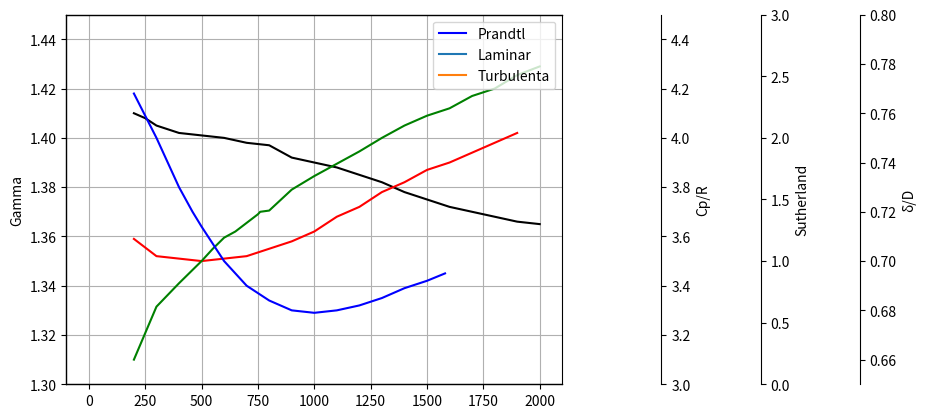
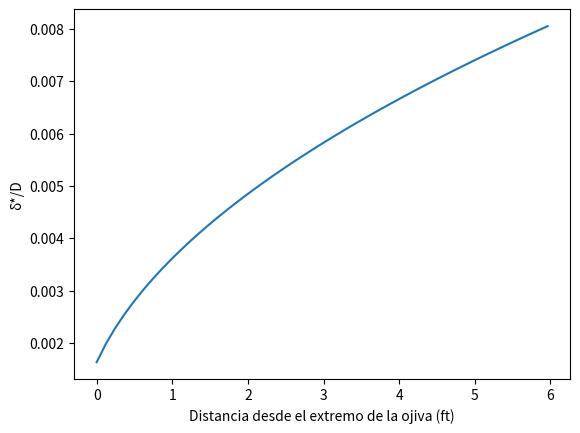
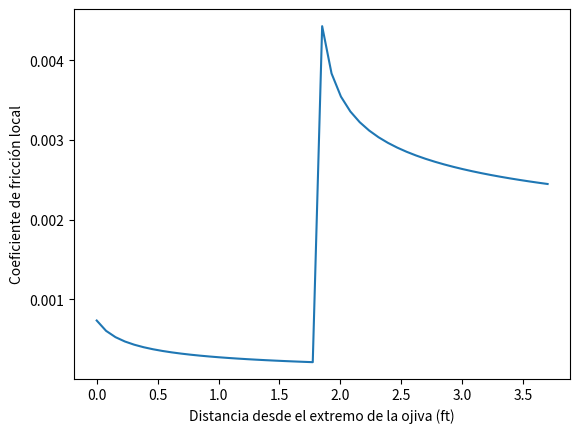

These charts were generated, in order, by the following Python code:
"""
Script para los cálculos del primer ejercicio entregable de la asignatura de vehículos lanzadores y misiles.

[redacted]
@Fecha: 23/11/2022
@Referencias: Missile Aerodynamics (Nielsen)
"""
import numpy as np
import matplotlib.pyplot as plt
from scipy import interpolate, integrate

# Variables geométricas
D = 0.1778				# Diámetro del misil. (m)
r0 = D/2				# Radio del misil. (m)
l = 0.41				# Longitud de la ojiva. (m)
ang_ojiva = 2*np.arctan(D/(2*l))		# Ángulo de la ojiva
l_misil = 3.7							# Longitud del misil (m)
tr = 0.0055				# Ancho máximo de las alas. (m)
cr = 0.315              # Cuerda superficies de control. (m)
cdc = 0.5                 # Cf viscous crossflow.
m = 0.11                 # Distancia borde de ataque a punto espesor máximo.
Bc = 0.615              # Wingspan
deflx_w = 0.6			# Deflexión de la estela, término (1-dew/dalpha)
Sm_proyect = (l_misil-l)*D+0.17*np.cos(45*np.pi/180)*0.3+0.219 * \
    np.cos(45*np.pi/180)*0.315				# Superficie proyectada del misil
Scontrol = 0.049641     # Superficie alar de los controles (m^2)
Sw = 0.0255             # Superficie alar (m^2)
S = D*np.pi*(l_misil-l)+\
        np.pi*D/2*(l**2+(D/2)**2)**0.5 + Sw + Scontrol	# Superficie del misil (m^2)
Sb = 10						# Superficie del tronco de cono de la base (m^2)
Bw = 0.517              	# Wingspan ala (m)
Xcg = 2.19/D         		# Distancia al centro de gravedad
Xcp = 2.46/D               	# Distancia al centro de presiones
Xw = 1.91/D                # Distancia adimensional al centro de presiones del ala
Xb = 2.46/D                	# Distancia adimensional al centro de presiones del fuselaje
Xc = 366.75*10**(-2)/3.7 	# Distancia adimensional al centro de presiones del control
m_misil = 152				# Masa del misil (kg)

# Variables de vuelo
AOA = 4 				# Ángulo de ataque (deg).
AOA = AOA*np.pi/180		# Ángulo de ataque (rad).
M = 4                 	# Mach de vuelo
h = 10000               # Altura de vuelo (m)
δ_deflx = 10			# Deflexión del control (deg)
δ_deflx = δ_deflx*np.pi/180
β = (M**2-1)**0.5											# Parámetro de corrección de compresibilidad
dens = (1.225*(1-22.558*10**(-6)*h)**4.2559)*0.00194032		# Densidad a la altura de vuelo
R_cte = 1718												# Constante gases ideales en ft^2/sec^2*R
Tinf = 1.8*(288.15-6.5*h/1000)  							# Temperatura a la altura de vuelo en Rankine
Patm = dens*Tinf*R_cte
Vsound = (1.4*Tinf*287)**0.5								# Velocidad del sonido a la altura de vuelo
Vinf = M*Vsound												# Velocidad de la corriente libre
mu0 = 3.58*10**(-7)											# Viscosidad a la temperatura de referencia em slug/sec*ft
dl = 50														# Divisiones del misil para las funciones de la capa límite.
g = 9.81													# Gravedad (m/s^2)
q = 1/2*Vinf**2*dens
# Datos para gráfica variaciones con la temperatura. Valores extraídos del Nielsen
Temp_Pr = [200,300,350,400,460,500,600,700,800,850,900,1000,1100,1200,1300,1400,1500,1580]
Pr_datos = [0.768,0.75,0.74,0.73,0.72,0.714,0.7,0.69,0.684,0.682,0.68,0.679,0.68,0.682,0.685,0.689,0.692,0.695]
Temp_gamma = [200,250,300,400,500,600,700,800,900,1000,1100,1200,1300,1350,1400,1500,1600,1700,1800,1900,2000]
gamma_datos = [1.41,1.408,1.405,1.402,1.401,1.4,1.398,1.397,1.392,1.39,1.388,1.385,1.382,1.38,1.378,1.375,1.372,1.37,1.368,1.366,1.365]
Temp_cp = [200,300,400,500,600,700,800,900,1000,1100,1200,1300,1400,1500,1600,1700,1800,1900]
cp_datos = [3.59,3.52,3.51,3.5,3.51,3.52,3.55,3.58,3.62,3.68,3.72,3.78,3.82,3.87,3.9,3.94,3.98,4.02]
Temp_mu = [200,300,400,500,550,600,650,700,750,760,800,900,1000,1050,1100,1200,1300,1400,1500,1600,1700,1800,1900,2000]
mu_datos = [0.2,0.63,0.82,1,1.1,1.19,1.24,1.31,1.38,1.4,1.41,1.58,1.69,1.74,1.79,1.89,2,2.1,2.18,2.24,2.34,2.4,2.51,2.58]
Pr = interpolate.CubicSpline(Temp_Pr,Pr_datos)
gamma = interpolate.CubicSpline(Temp_gamma,gamma_datos)
cp = interpolate.CubicSpline(Temp_cp,cp_datos)
mu = interpolate.CubicSpline(Temp_mu,mu_datos)

fig, ax = plt.subplots()
cp_pl = ax.twinx()
muRel_pl = ax.twinx()
Pr_pl = ax.twinx()
cp_pl.plot(Temp_cp, cp(Temp_cp), 'r-', label="Cp/R")
cp_pl.set_ylim(3, 4.5)
cp_pl.spines.right.set_position(("axes",1.2))
cp_pl.set_ylabel("Cp/R")

muRel_pl.plot(Temp_mu, mu(Temp_mu), 'g-', label="Sutherland")
muRel_pl.spines.right.set_position(("axes", 1.4))
muRel_pl.set_ylim(0, 3)
muRel_pl.set_ylabel("Sutherland")

Pr_pl.plot(Temp_Pr, Pr(Temp_Pr), 'b-', label="Prandtl")
Pr_pl.set_ylim(0.65, 0.8)
Pr_pl.spines.right.set_position(("axes", 1.6))
Pr_pl.set_ylabel("Pr")

ax.plot(Temp_gamma, gamma(Temp_gamma), "k-", label="Gamma")
ax.set_ylim(1.3, 1.45)
ax.set_ylabel("Gamma")
ax.grid(True)
plt.show()

# Cálculo de la resistencia
# El drag debido al lift en un cuerpo esbelto de base cilíndrica
# es la mitad del que se produce en una placa plana (Nielsen).
L_q = 2*np.pi*AOA*r0**2
D_q = 0.5*L_q*AOA                                   # Resitencia debida a la sustentación / presión dinámica

# Viscous Crossflow drag:
Sc = np.pi*r0**2                                    # Superficie transversal
Dc_q = cdc*AOA**3*Sc                                # Viscous crossflow drag / presión dinámica

## RESISTENCIA FRONTAL
# Drag frontal en las alas para AOA = 0
Cd0 = 1/(4*m*(1-m))*4*(tr/cr)**2/β
# Drag frontal ojiva
Cdw = (0.083+0.096/M**2)*(ang_ojiva/10)**1.69*(1-(392*(l/D)**2-32)/(28*(M+18)*(l/D)**2))

## RESISTENCIA DE BASE
Cdb_s = 1
Cdb = Cdb_s *Sb/S

## RESISTENCIA DE FRICCIÓN
Vinf = (gamma(Tinf)*R_cte*Tinf)**0.5*M # Velocidad de la corriente libre
dens_ref = lambda T: Patm/(R_cte*T) # Función de cálculo de la densidad de referencia en la capa límite.
Re = lambda x,ρ,μ: Vinf*ρ*x/μ 					# Reynolds
cf_laminar = lambda x,ρ,μ: 0.664*Re(x,ρ,μ)**(-0.5) # Coeficiente de fricción para caso laminar.
cf_turbulento = lambda x,ρ,μ: 0.370/(np.log10(Re(x,ρ,μ))**2.584)

def Laminar(T):
    "Función que calcula la capa límite laminar en función de la temperatura exterior"
    Titer = 1800						# Temperatura de inicio de la iteración
    Tref = Titer 
    while True:
        r = Pr(Titer)**0.5
        Ts = T*(1+(gamma(T)-1)/2*M**2)
        Trec = T + r*(Ts-T)
        Tref = T + 0.5*(Trec-T)+0.22*r*(Ts-T)
        if abs(Titer-Tref) <= 0.00001:
            break
        Titer = Tref
    mu_ref = mu(Tref)*mu0
    # Promedio
    Re_medio = Re(x=l_misil*3.281, ρ=dens_ref(Tref), μ=mu_ref)
    cf_medio = 0.664*2/(Re_medio**0.5)
    # Local
    x_misil = np.linspace(0.5, l_misil*3.281, dl)
    cf_local = []
    i = 0
    while Re(x=x_misil[i], ρ=dens_ref(Tref), μ=mu_ref) < 10**7:
        cf_local.append(cf_laminar(x = x_misil[i], ρ = dens_ref(Tref),μ = mu_ref))  # La capa límite laminar está presente hasta el punto de transición.
        i += 1
    xT = x_misil[i-1]
    θ = xT*cf_local[i-1]		# Momentum thickness
    δ = 5*x_misil/(Re(x=x_misil, ρ=dens_ref(Tref),μ=mu_ref)**0.5)  # Espesor capa límite
    displ_thickness = 1.72*x_misil/(Re(x=x_misil, ρ=dens_ref(Tref), μ=mu_ref)**0.5)  # Displacement thickness
    return cf_local,xT,θ,δ,dens_ref(Tref),cf_medio,displ_thickness
θ = Laminar(Tinf)[2]			# Punto de transición
xT = Laminar(Tinf)[1]			# Punto de transición
def Turbulenta(T,θ,xT):
    "Función que calcula la capa límite turbulenta en función de la temperatura exterior"
    Titer = 1800
    Tref = Titer
    while True:
        r = Pr(Titer)**(1/3)
        Ts = T*(1+(gamma(T)-1)/2*M**2)
        Trec = T + r*(Ts-T)
        Tref = T + 0.5*(Trec-T)+0.22*r*(Ts-T)
        if abs(Titer-Tref) <= 0.00001:
            break
        Titer = Tref
    mu_ref = mu(Tref)*mu0
    # Promedio
    Re_medio = Re(x=l_misil*3.281, ρ=dens_ref(Tref), μ=mu_ref)
    cf_medio = 0.455/(np.log10(Re_medio)**2.58)

    x_misil = np.linspace(0, l_misil*3.281, dl)
    cf_local = [cf_turbulento(x=coord, ρ=dens_ref(Tref), μ=mu_ref)
            for coord in x_misil if coord > 0]
    Δx = 0
    for i in range(0,len(x_misil)-1):
        θturb = x_misil[i]*cf_local[i]/2
        if abs(θturb - θ) < 0.000001:
            Δx = 2*θ/cf_local[i]  # Referencia Missile Aerodynamics
            break 
    x_compensado = xT - Δx
    
    x_misil_compensado = [(coord - x_compensado) for coord in x_misil]
    delta_BLayer = lambda x,ρ,μ: 0.37*x/(Re(x,ρ,μ)**(1/5))

    δ = [delta_BLayer(x=coord, ρ=dens_ref(Tref), μ=mu_ref)/(D*3.281)
            for coord in x_misil_compensado if coord > 0]
    cf_local = [cf_turbulento(x=coord, ρ=dens_ref(Tref), μ=mu_ref)
             for coord in x_misil_compensado if coord > 0]
    return cf_local,δ,dens_ref(Tref)

dens_lam, dens_turb, displ_thickness = Laminar(Tinf)[4], Turbulenta(Tinf,θ, xT)[2], Laminar(Tinf)[6]/(D*3.281)
BL_laminar = np.array(Laminar(Tinf)[0])
cf_local = np.append(BL_laminar,Turbulenta(Tinf,θ,xT)[0])
cf_local_func = interpolate.CubicSpline(np.linspace(0,l_misil,len(cf_local)),cf_local)
# Relación entre el espesor de la capa límite laminar y el diámetro del misil
delta_rel = Laminar(Tinf)[3]/(D*3.281)
# Relación entre el espesor de la capa límite turbulenta y el diámetro del misil
delta_rel_turb = Turbulenta(Tinf,θ,xT)[1]
def Plots():
    plt.figure(1)
    plt.plot(np.linspace(0,xT,len(delta_rel)),delta_rel,label = 'Laminar')
    plt.plot(np.linspace(xT, l_misil, len(delta_rel_turb)), delta_rel_turb,label = 'Turbulenta')
    plt.plot([xT,xT],[delta_rel[-1],delta_rel_turb[0]],':')
    plt.legend()
    plt.ylabel("δ/D")
    plt.xlabel("Distancia desde el extremo de la ojiva (ft)")

    plt.figure(2)
    plt.plot(np.linspace(0,xT,len(displ_thickness)),displ_thickness)
    plt.ylabel("δ*/D")
    plt.xlabel("Distancia desde el extremo de la ojiva (ft)")

    plt.figure(3)
    plt.plot(np.linspace(0,l_misil,len(cf_local)),cf_local)
    plt.ylabel("Coeficiente de fricción local")
    plt.xlabel("Distancia desde el extremo de la ojiva (ft)")
    plt.show()
Plots()

# Coeficiente de fricción medio. Se integra la función generada como suma de los coeficientes de fricción locales de la
# parte laminar y de la parte turbulenta

cf_medio_lam = integrate.quad(cf_local_func,0,l)[0]*3**0.5 + integrate.quad(cf_local_func,l,xT)[0]
cf_medio_turb = integrate.quad(cf_local_func, xT, l_misil)[0]

Dfricc_lam, Dfricc_turb = cf_medio_lam * Vinf**2/2 *dens_lam, cf_medio_turb * Vinf**2/2*dens_turb

Dfricc = Dfricc_lam + Dfricc_turb				# En unidades del sistema imperial
r_ojiva = lambda x: r0/l*x
# Integral de revolución para obtener el drag total
Dfricc_ojiva, Dfricc_fus = Dfricc_lam*2*np.pi*integrate.quad(r_ojiva, 0, l)[0], (xT- l)*Dfricc_lam*2*np.pi*r0*3.281 + 2*np.pi*r0*3.281*(l_misil-xT)*Dfricc_turb
Dfricc_misil = Dfricc_ojiva + Dfricc_fus
# Fuerzas en el giro configuración "clásica"
# Fuerzas debidas a alpha
CNic = 4/β
CNiw = 4/β
Cnalpha_b = 2                                      			# Coeficiente de fuerza normal debido a alpha del fuselaje
Cnalpha_c = (1+D/Bc)*deflx_w*Scontrol/Sm_proyect*CNic       # Coeficiente de fuerza normal debido a alpha del control
Cnalpha_w = CNiw*Sw/Sm_proyect*(1+D/Bw)                     # Coeficiente de fuerza normal debido a alpha de las alas
CN_alpha = Cnalpha_b + Cnalpha_c + Cnalpha_w        		# Coeficiente de fuerza normal debido a alpha

# Fuerzas debidas a delta
Cndelta_c = CNic*Scontrol/Sm_proyect*(1+D/Bc)       # Coeficiente de fuerza normal debido a delta
Cn = CN_alpha + Cndelta_c                           # Coeficiente de fuerza normal total
N = Cn*q*Sm_proyect									# Fuerza normal total
# Momentos en el giro
# Momentos debidos a alpha y delta
Margen_estatico = (Cnalpha_b*(Xcg-Xb)+Cnalpha_c*(Xcg-Xc)+Cnalpha_w*(Xcg-Xw))/(Cnalpha_b+Cnalpha_c+Cnalpha_w)
Cm_alpha = CN_alpha * Margen_estatico               # Coeficiente de momentos debido al ángulo de ataque
Cm_delta = Cndelta_c * (Xcg-Xc)*δ_deflx             # Coeficiente de momentos debido al ángulo del control

# Momentos debidos a la velocidad angular y la variación del AOA
Cm_ang = -2*Cnalpha_b*(Xcg-Xb)**2+Cnalpha_c*(Xcg-Xc)**2+Cnalpha_w*(Xcg-Xw)**2
Cm_variacion_AOA = -2*CNic*(Sc/Sm_proyect*r0)*(1+D/Bc)*deflx_w*(Xw-Xc)*(Xw-Xcg)             # Coeficiente de momentos debido a la variación del AOA

# Momentos
M_delta = Cm_delta*q*Sm_proyect*D
M_alpha = Cm_alpha*q*Sm_proyect*D

# Aceleración lateral

R = (M_delta-q*Sm_proyect*D*Cn)/(q*Sm_proyect*D*Cn/(2*Vinf)-Cm_ang*q*Sm_proyect*D)
Lat_acc = -R*Vinf-Cn*q*Sm_proyect/m_misil
g_acc = Lat_acc/(m_misil*9.81)
print(Lat_acc)

